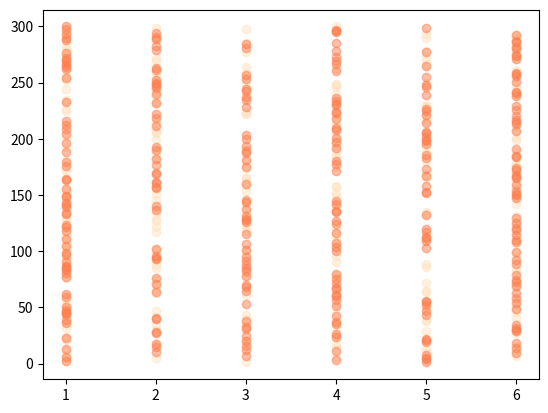

Write the Python code that produced this figure.
"""
案例分析：
    Python数据可视化
        matplotlib 模块
            matplotlib 是一个数据可视化函数库
            matplotlib的子模块pyplot提供2D图标制作的基本函数
            例子 https://matplotlib.org/gallery.html

            散点图绘制
            import matplotlib.pyplot as plt  # 导入matplotlib.pyplot模块 别名 plt 
            # x, y分别是x坐标和y坐标的列表
            plt.scatter(x, y)
            plt.show()


[redacted]
功能：模拟掷骰子
版本：3.0
日期：20190126
新增功能：
    3.0 可视化抛掷两个骰子的结果
"""
import random

import matplotlib.pyplot as plt


def roll_dice():
    """
    模拟掷骰子
    """
    roll = random.randint(1, 6)   # 生成随机数1-6
    return roll                   # 输出roll


def main():
    """
    主函数
    """
    # 初始化次数
    total_times = 300

    # 初始化列表 [0, 0, 0, 0, 0, 0]，用于记录每次掷骰子的数
    result_list = [0] * 11

    # 初始化点数列表
    roll_list = list(range(2, 13))

    # 合成字典
    roll_dict = dict(zip(roll_list, result_list))

    # 记录骰子的结果
    roll1_list = []
    roll2_list = []

    # 循环total_times次
    for i in range(total_times):
        # roll 接收roll_dice函数的输出值
        roll1 = roll_dice()
        roll2 = roll_dice()

        # 将两个骰子roll出来的结果添加到roll1_list和roll2_list中
        roll1_list.append(roll1)   
        roll2_list.append(roll2)


        for j in range(2, 13):   # 遍历是2-12的数字
            if (roll1 + roll2) == j:       # 如果 roll1 + roll2 的数字==j
                roll_dict[j] += 1    # 在列表result_dice对应的k的值+1 来记录不通骰子每次得数的次数

    for i, result in roll_dict.items():     # i索引号  result元素值
        print('点数{}的次数：{}，频率：{}'.format(i, result, result / total_times))

    # 数据可视化
    y = range(1, total_times + 1)
    plt.scatter(roll1_list, y, c='Bisque', alpha=0.5)
    plt.scatter(roll2_list, y, c='Coral', alpha=0.5)
    plt.show()

if __name__ == '__main__':
    main()
